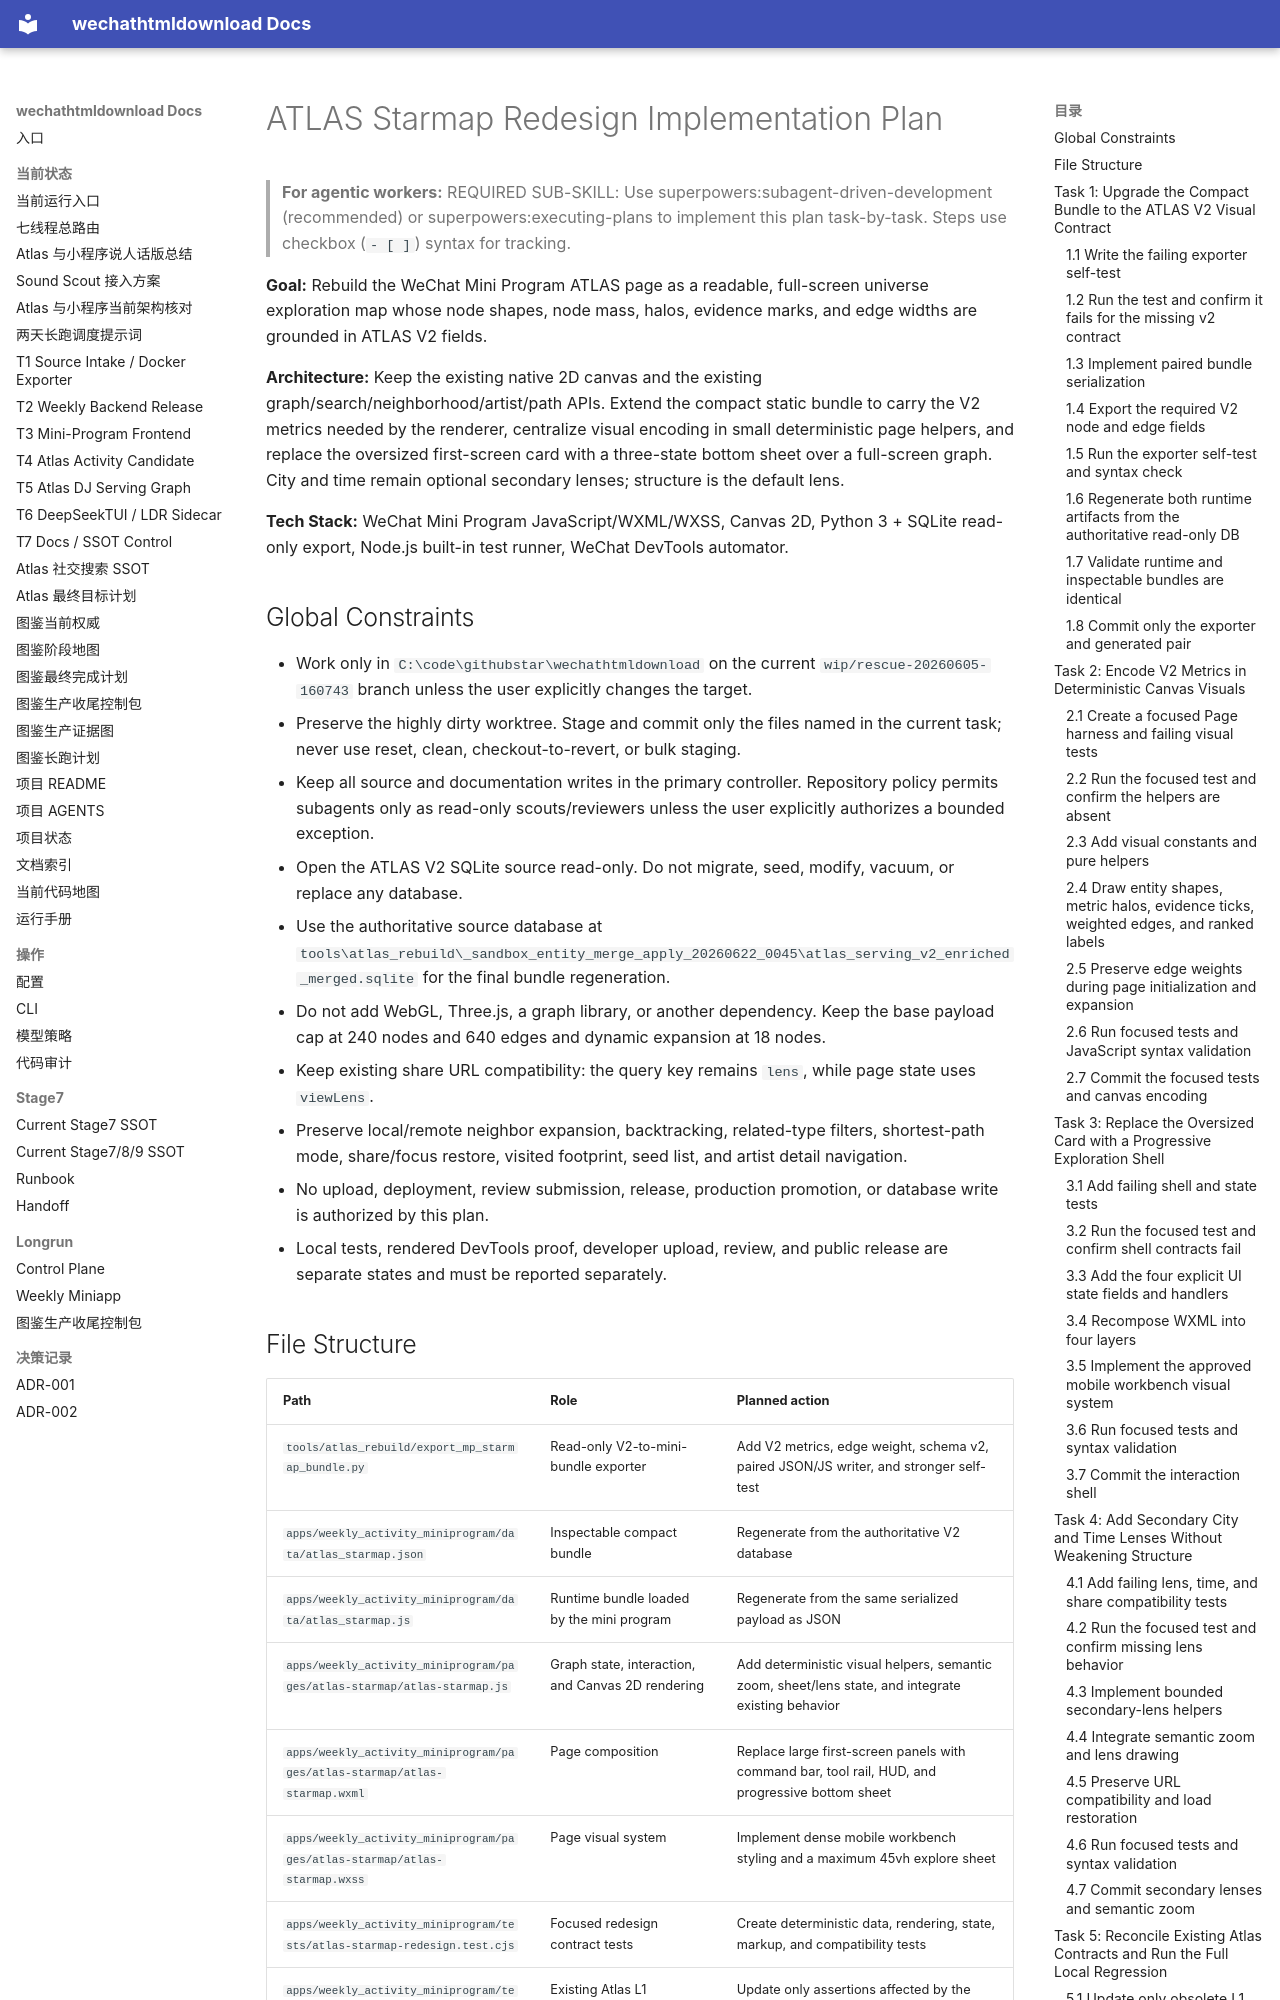

repository: yutianyu111602-glitch/wechathtmldownload · page: superpowers/plans/2026-07-10-atlas-starmap-redesign.html · generator: mkdocs

# ATLAS Starmap Redesign Implementation Plan

> **For agentic workers:** REQUIRED SUB-SKILL: Use superpowers:subagent-driven-development (recommended) or superpowers:executing-plans to implement this plan task-by-task. Steps use checkbox (`- [ ]`) syntax for tracking.

**Goal:** Rebuild the WeChat Mini Program ATLAS page as a readable, full-screen universe exploration map whose node shapes, node mass, halos, evidence marks, and edge widths are grounded in ATLAS V2 fields.

**Architecture:** Keep the existing native 2D canvas and the existing graph/search/neighborhood/artist/path APIs. Extend the compact static bundle to carry the V2 metrics needed by the renderer, centralize visual encoding in small deterministic page helpers, and replace the oversized first-screen card with a three-state bottom sheet over a full-screen graph. City and time remain optional secondary lenses; structure is the default lens.

**Tech Stack:** WeChat Mini Program JavaScript/WXML/WXSS, Canvas 2D, Python 3 + SQLite read-only export, Node.js built-in test runner, WeChat DevTools automator.

## Global Constraints

- Work only in `C:\code\githubstar\wechathtmldownload` on the current `wip/rescue-20260605-160743` branch unless the user explicitly changes the target.
- Preserve the highly dirty worktree. Stage and commit only the files named in the current task; never use reset, clean, checkout-to-revert, or bulk staging.
- Keep all source and documentation writes in the primary controller. Repository policy permits subagents only as read-only scouts/reviewers unless the user explicitly authorizes a bounded exception.
- Open the ATLAS V2 SQLite source read-only. Do not migrate, seed, modify, vacuum, or replace any database.
- Use the authoritative source database at `tools\atlas_rebuild\_sandbox_entity_merge_apply_20260622_0045\atlas_serving_v2_enriched_merged.sqlite` for the final bundle regeneration.
- Do not add WebGL, Three.js, a graph library, or another dependency. Keep the base payload cap at 240 nodes and 640 edges and dynamic expansion at 18 nodes.
- Keep existing share URL compatibility: the query key remains `lens`, while page state uses `viewLens`.
- Preserve local/remote neighbor expansion, backtracking, related-type filters, shortest-path mode, share/focus restore, visited footprint, seed list, and artist detail navigation.
- No upload, deployment, review submission, release, production promotion, or database write is authorized by this plan.
- Local tests, rendered DevTools proof, developer upload, review, and public release are separate states and must be reported separately.
